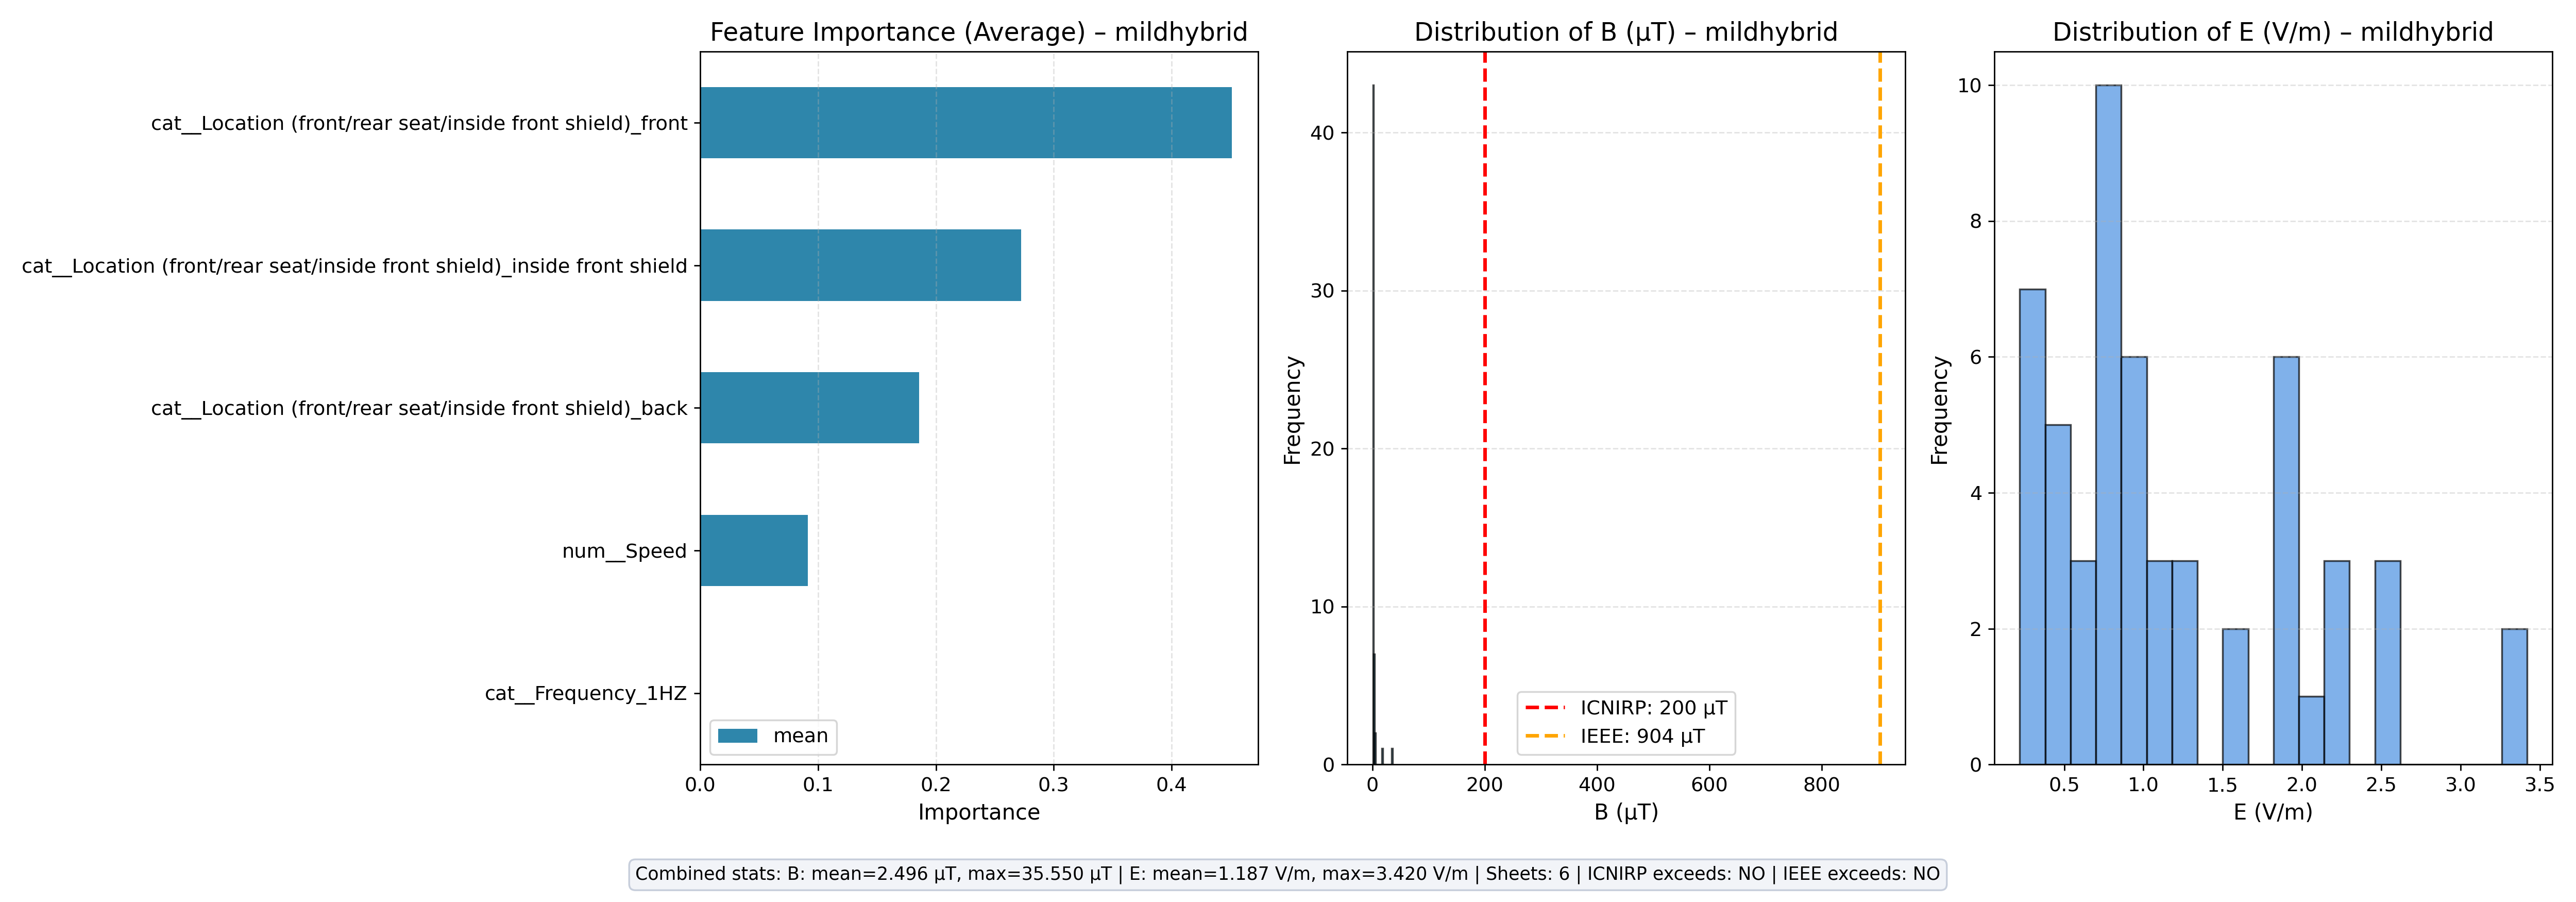

Values plotted in this chart, from the file beside it:
feature, mean, count
cat__Location (front/rear seat/inside fr…, 0.451, 6
cat__Location (front/rear seat/inside fr…, 0.2722, 6
cat__Location (front/rear seat/inside fr…, 0.1855, 6
num__Speed, 0.09133, 6
cat__Frequency_1HZ, 0.0, 6
